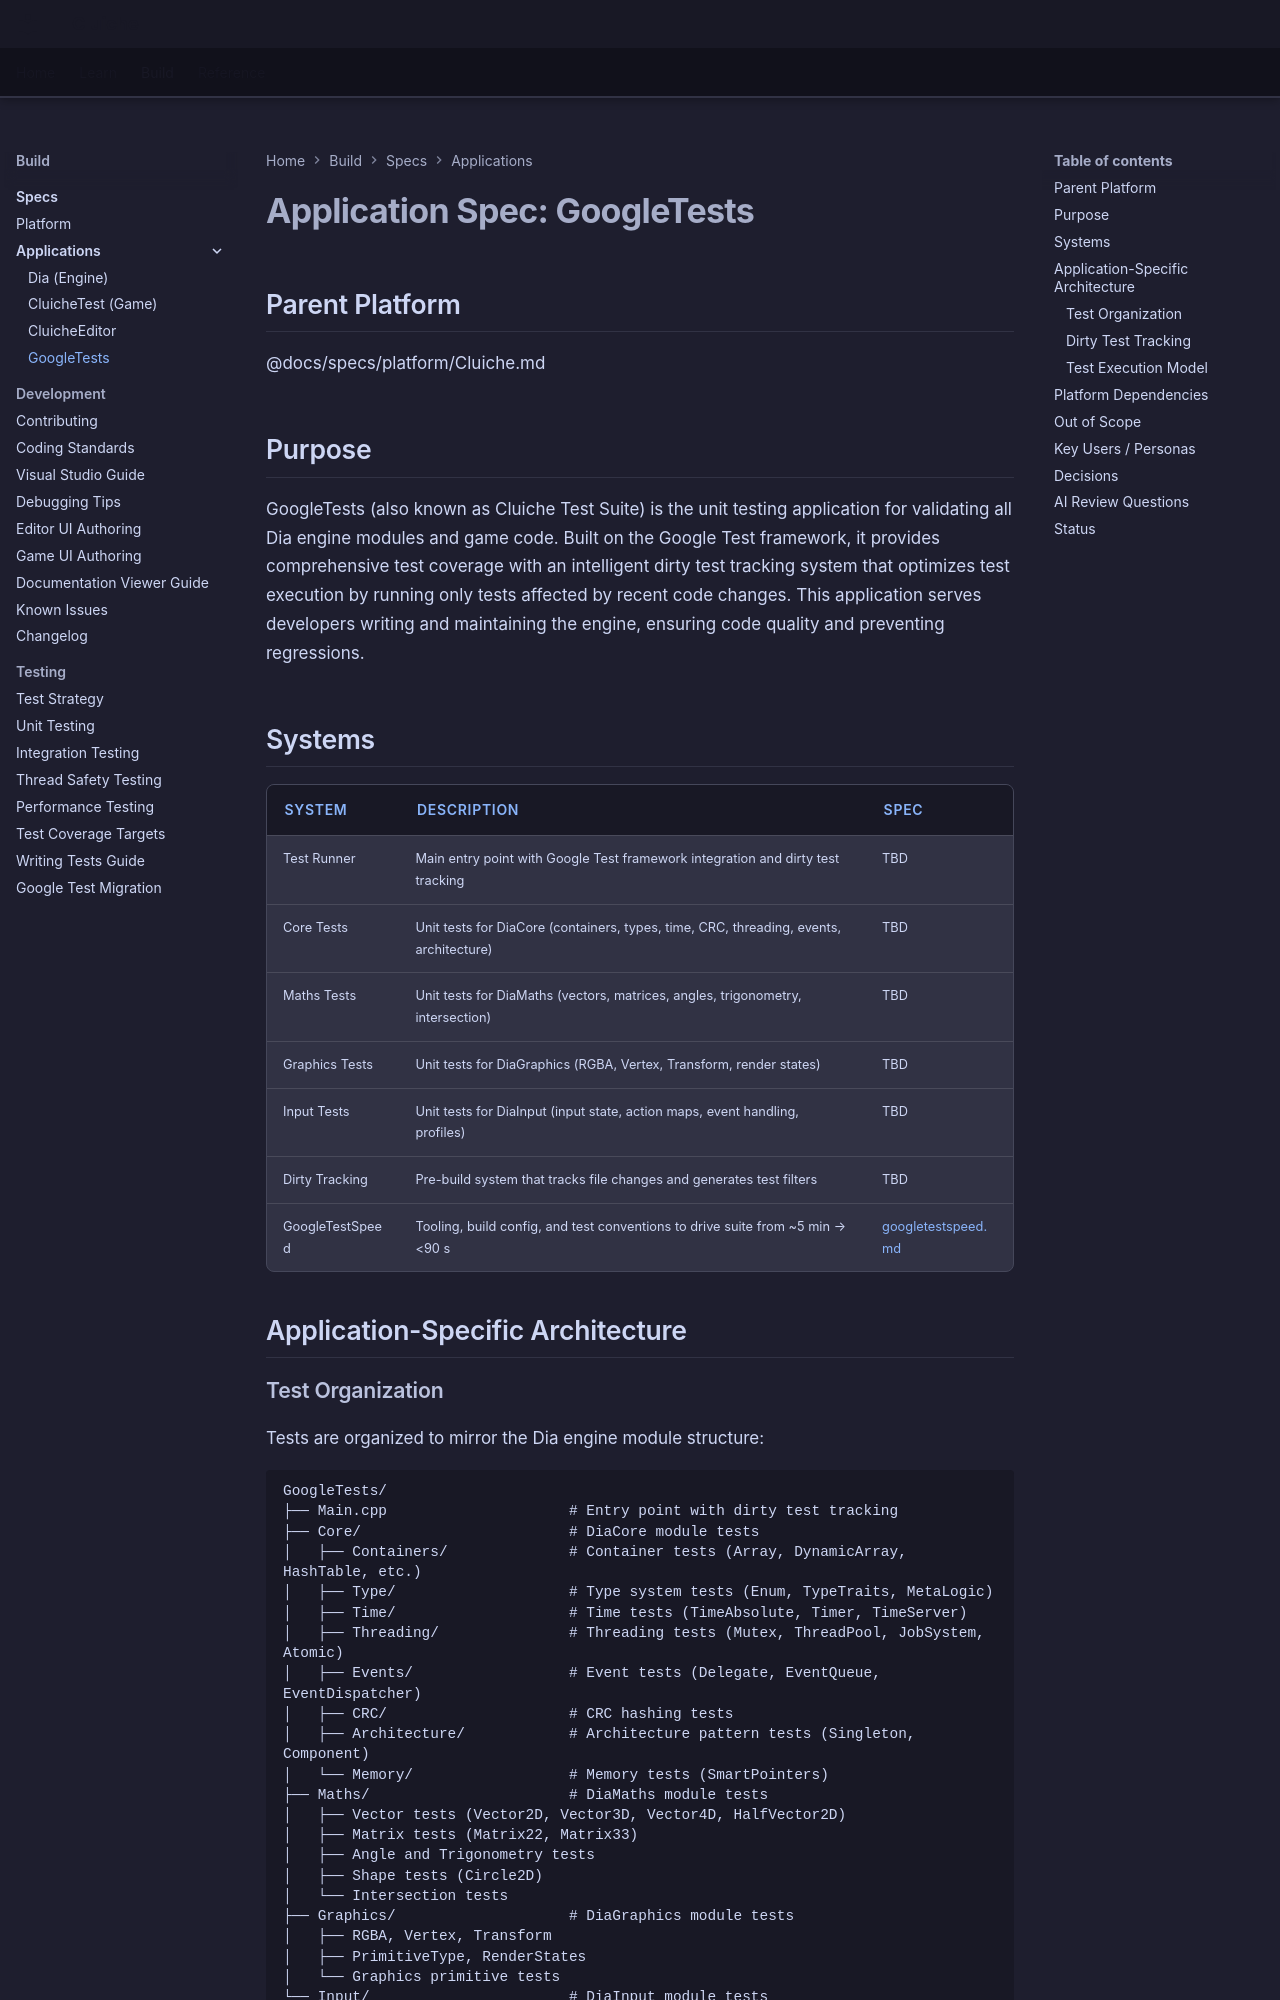

repository: LenihanConor/Cluiche · page: specs/applications/googletests/googletests/index.html · generator: mkdocs

# Application Spec: GoogleTests

## Parent Platform
@docs/specs/platform/Cluiche.md

## Purpose

GoogleTests (also known as Cluiche Test Suite) is the unit testing application for validating all Dia engine modules and game code. Built on the Google Test framework, it provides comprehensive test coverage with an intelligent dirty test tracking system that optimizes test execution by running only tests affected by recent code changes. This application serves developers writing and maintaining the engine, ensuring code quality and preventing regressions.

## Systems

| System | Description | Spec |
|--------|-------------|------|
| Test Runner | Main entry point with Google Test framework integration and dirty test tracking | TBD |
| Core Tests | Unit tests for DiaCore (containers, types, time, CRC, threading, events, architecture) | TBD |
| Maths Tests | Unit tests for DiaMaths (vectors, matrices, angles, trigonometry, intersection) | TBD |
| Graphics Tests | Unit tests for DiaGraphics (RGBA, Vertex, Transform, render states) | TBD |
| Input Tests | Unit tests for DiaInput (input state, action maps, event handling, profiles) | TBD |
| Dirty Tracking | Pre-build system that tracks file changes and generates test filters | TBD |
| GoogleTestSpeed | Tooling, build config, and test conventions to drive suite from ~5 min → <90 s | [googletestspeed.md](systems/googletestspeed/googletestspeed.md) |

## Application-Specific Architecture

### Test Organization

Tests are organized to mirror the Dia engine module structure:

```
GoogleTests/
├── Main.cpp                     # Entry point with dirty test tracking
├── Core/                        # DiaCore module tests
│   ├── Containers/              # Container tests (Array, DynamicArray, HashTable, etc.)
│   ├── Type/                    # Type system tests (Enum, TypeTraits, MetaLogic)
│   ├── Time/                    # Time tests (TimeAbsolute, Timer, TimeServer)
│   ├── Threading/               # Threading tests (Mutex, ThreadPool, JobSystem, Atomic)
│   ├── Events/                  # Event tests (Delegate, EventQueue, EventDispatcher)
│   ├── CRC/                     # CRC hashing tests
│   ├── Architecture/            # Architecture pattern tests (Singleton, Component)
│   └── Memory/                  # Memory tests (SmartPointers)
├── Maths/                       # DiaMaths module tests
│   ├── Vector tests (Vector2D, Vector3D, Vector4D, HalfVector2D)
│   ├── Matrix tests (Matrix22, Matrix33)
│   ├── Angle and Trigonometry tests
│   ├── Shape tests (Circle2D)
│   └── Intersection tests
├── Graphics/                    # DiaGraphics module tests
│   ├── RGBA, Vertex, Transform
│   ├── PrimitiveType, RenderStates
│   └── Graphics primitive tests
└── Input/                       # DiaInput module tests
    ├── Input state and profiles
    ├── Action maps and contexts
    ├── Event handling (modern + legacy)
    └── Input recording
```
